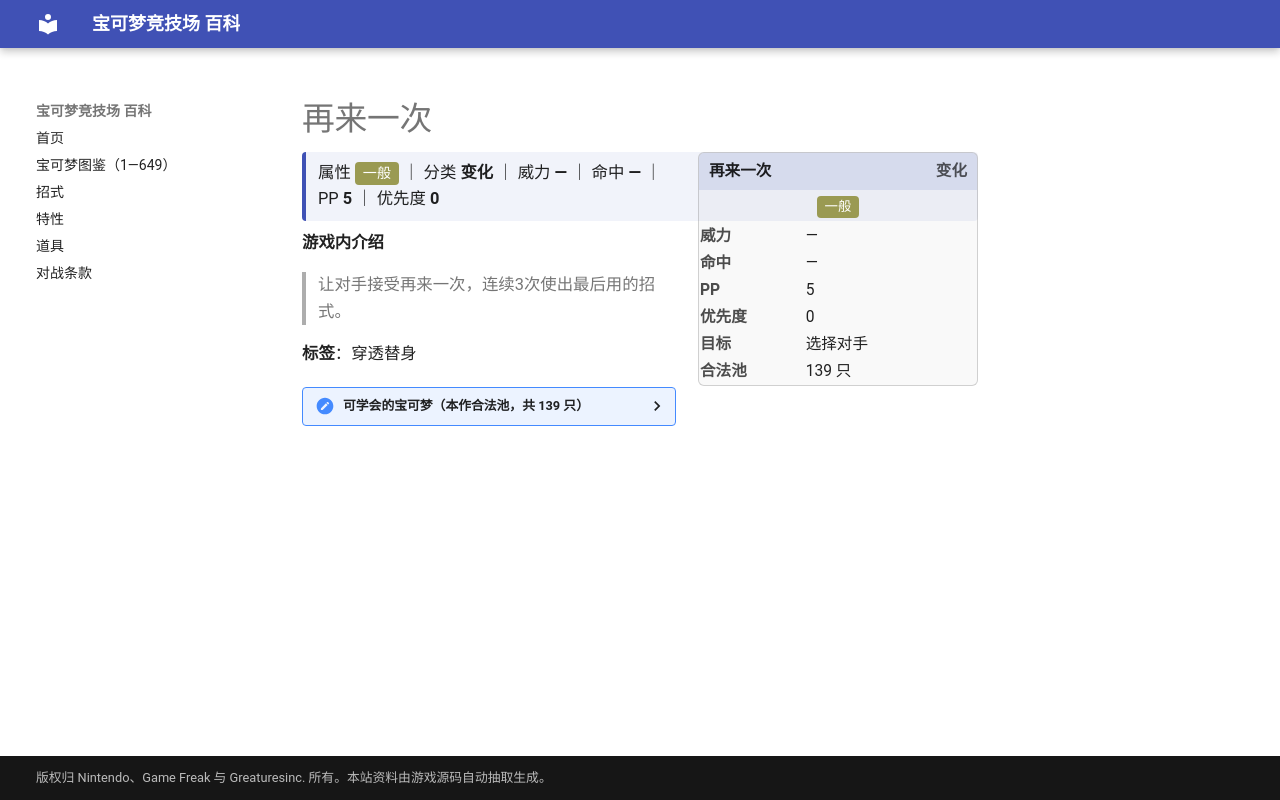

repository: nanmoboys/pkmn-arena-wiki · page: moves/再来一次/index.html · generator: mkdocs

# 再来一次

<div class="infobox">
<div class="ib-h"><span>再来一次</span><span class="ib-no">变化</span></div>
<div class="ib-ty"><span class="tp" style="background:#9A9A52">一般</span></div>
<table class="ib-t"><tr><th>威力</th><td>—</td></tr><tr><th>命中</th><td>—</td></tr><tr><th>PP</th><td>5</td></tr><tr><th>优先度</th><td>0</td></tr><tr><th>目标</th><td>选择对手</td></tr><tr><th>合法池</th><td>139 只</td></tr></table></div>
<div class="head-stat">属性 <span class="tp" style="background:#9A9A52">一般</span> ｜ 分类 <b>变化</b> ｜ 威力 <b>—</b> ｜ 命中 <b>—</b> ｜ PP <b>5</b> ｜ 优先度 <b>0</b></div>

**游戏内介绍**

> 让对手接受再来一次，连续3次使出最后用的招式。

**标签**：穿透替身

<details class="pool"><summary>可学会的宝可梦（本作合法池，共 139 只）</summary>

<p>皮卡丘、雷丘、皮皮、皮可西、六尾、九尾、胖丁、胖可丁、可达鸭、哥达鸭、猴怪、火暴猴、蚊香蝌蚪、蚊香君、蚊香泳士、凯西、勇基拉、胡地、腕力、豪力、怪力、喇叭芽、口呆花、大食花、小海狮、白海狮、鬼斯通、耿鬼、催眠貘、引梦貘人、快拳郎、魔墙人偶、迷唇姐、卡比兽、快龙、梦幻、菊草叶、月桂叶、大竺葵、芭瓢虫、安瓢虫、皮丘、皮宝宝、宝宝丁、波克比、波克基古、美丽花、玛力露、玛力露丽、蚊香蛙皇、毽子草、毽子花、毽子棉、向日种子、向日花怪、乌波、沼王、果然翁、布鲁、布鲁皇、壶壶、小小象、顿甲、迷唇娃、莲帽小童、乐天河童、拉鲁拉丝、奇鲁莉安、沙奈朵、懒人獭、过动猿、请假王、露力丽、勾魂眼、正电拍拍、负电拍拍、电萤虫、甜甜萤、溶食兽、吞食兽、跳跳猪、噗噗猪、晃晃斑、刺球仙人掌、梦歌仙人掌、怨影娃娃、诅咒娃娃、风铃铃、小果然、海豹球、海魔狮、帝牙海狮、基拉祈、小火焰猴、猛火猴、烈焰猴、帕奇利兹、卷卷耳、长耳兔、魔尼尼、聒噪鸟、小卡比兽、不良蛙、毒骷蛙、霓虹鱼、波克基斯、艾路雷朵、由克希、艾姆利多、亚克诺姆、比克提尼、水水獭、双刃丸、大剑鬼、扒手猫、酷豹、差不多娃娃、木棉球、风妖精、百合根娃娃、裙儿小姐、火红不倒翁、达摩狒狒、滑滑小子、头巾混混、索罗亚、索罗亚克、泡沫栗鼠、奇诺栗鼠、单卵细胞球、双卵细胞球、人造细胞卵、电飞鼠、盖盖虫、骑士蜗牛、喷嚏熊、冻原熊、小嘴蜗、敏捷虫</p>

</details>
